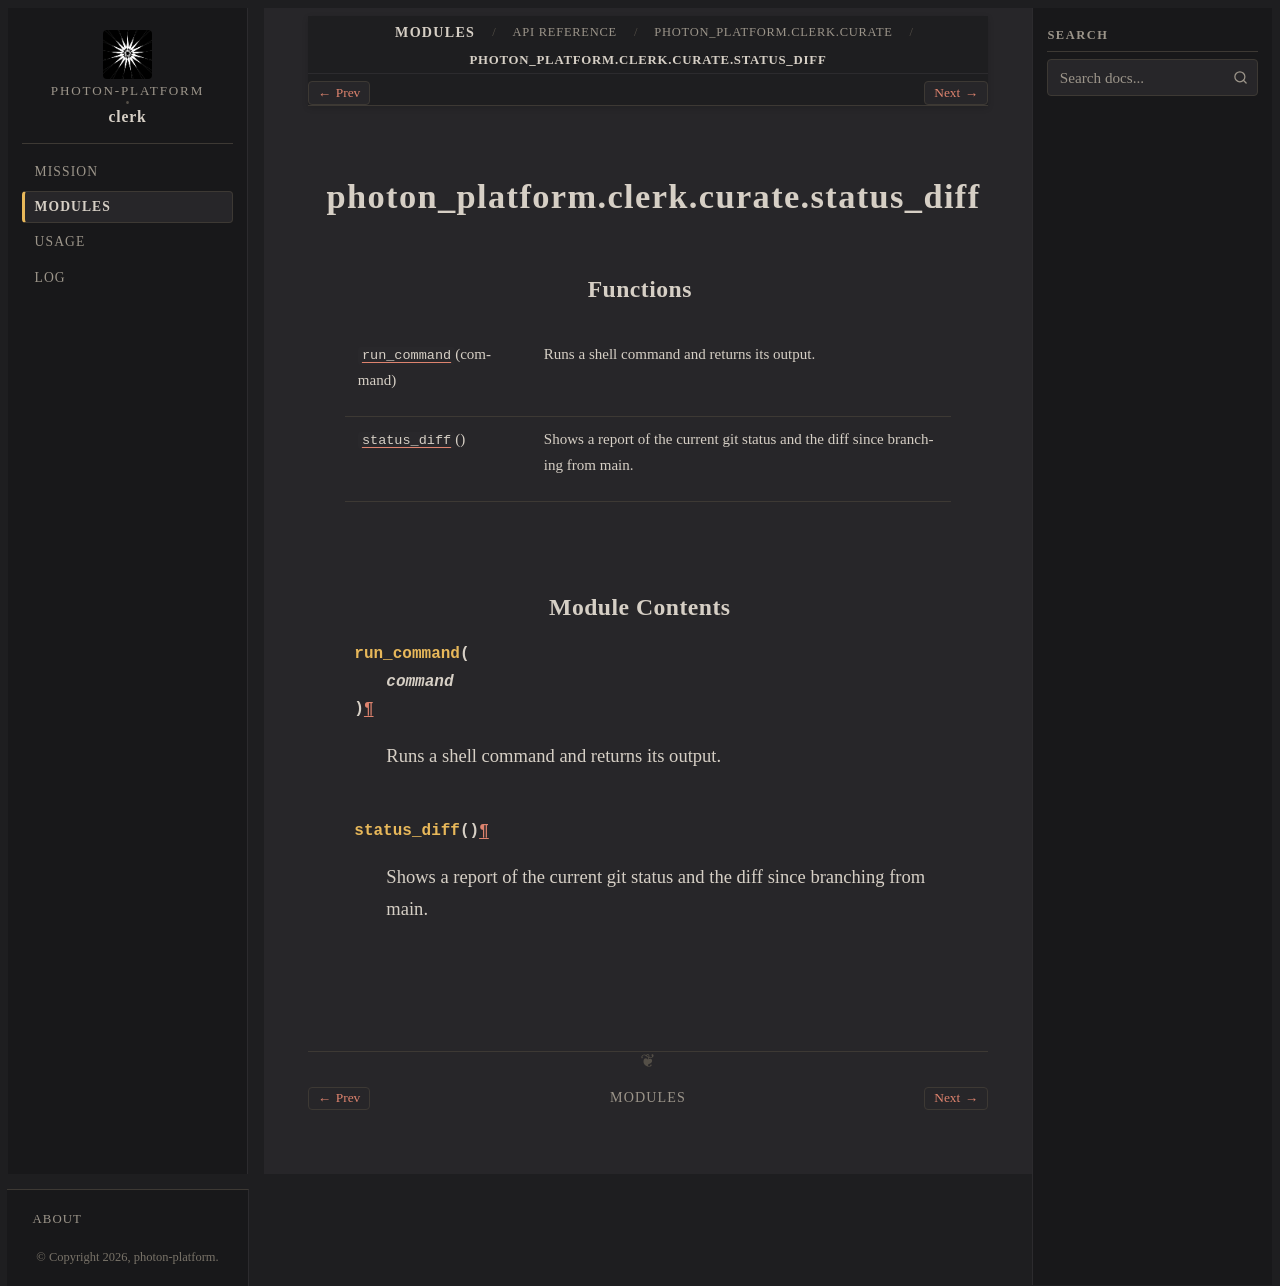

repository: photon-platform/clerk · page: modules/api/photon_platform/clerk/curate/status_diff/index.html · generator: sphinx

photon_platform.clerk.curate.status_diff
========================================

.. py:module:: photon_platform.clerk.curate.status_diff


Functions
---------

.. autoapisummary::

   photon_platform.clerk.curate.status_diff.run_command
   photon_platform.clerk.curate.status_diff.status_diff


Module Contents
---------------

.. py:function:: run_command(command)

   Runs a shell command and returns its output.


.. py:function:: status_diff()

   Shows a report of the current git status and the diff since branching from main.
